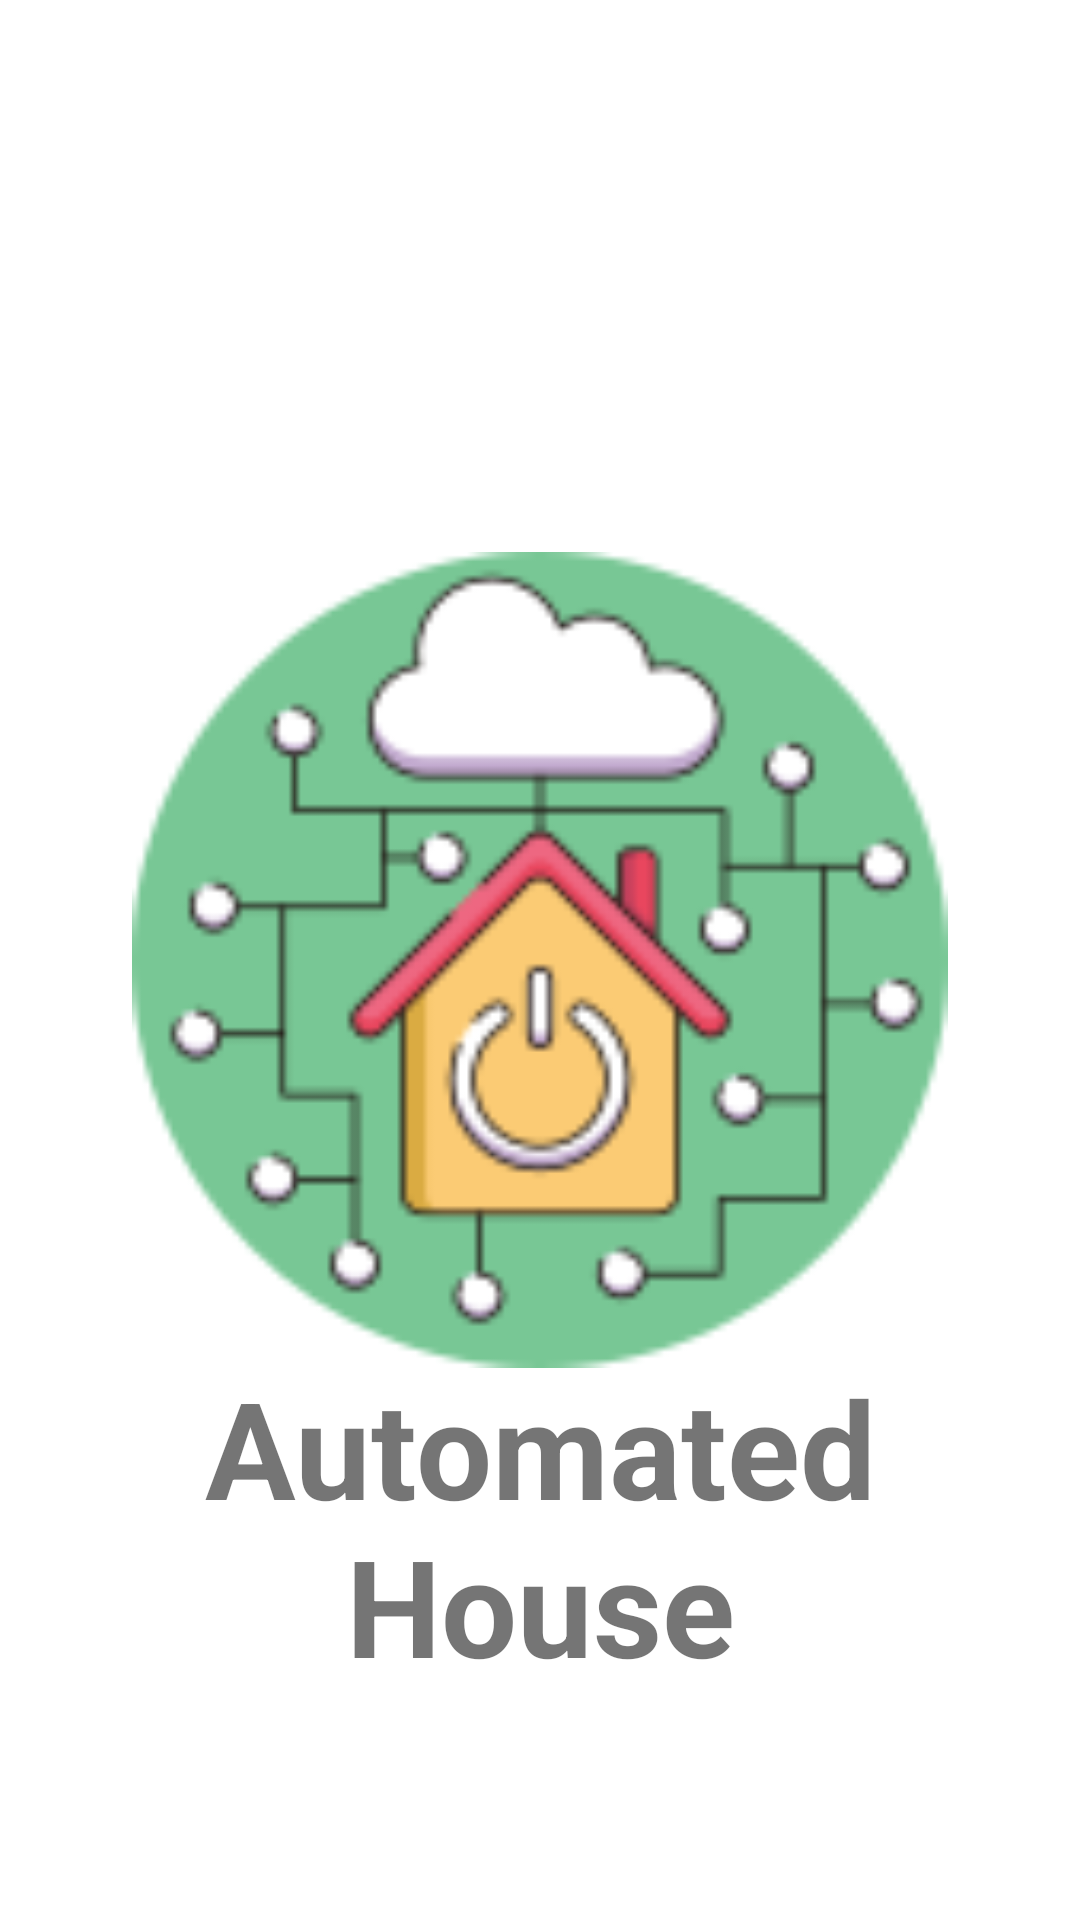

This screen was rendered from an Android layout file. Write that file and the resources it references.
<!-- AndroidManifest.xml: application theme Theme.AutomatedHouse -->
<!-- res/layout/activity_main.xml -->
<?xml version="1.0" encoding="utf-8"?>
<RelativeLayout
    xmlns:android="http://schemas.android.com/apk/res/android"
    xmlns:app="http://schemas.android.com/apk/res-auto"
    xmlns:tools="http://schemas.android.com/tools"
    android:layout_width="match_parent"
    android:layout_height="match_parent"
    tools:context=".MainActivity">

    <ImageView
        android:id="@+id/action_image"
        android:layout_width="384dp"
        android:layout_height="272dp"
        android:layout_centerInParent="true"
        android:src="@drawable/smarthome"></ImageView>

    <TextView
        android:id="@+id/title"
        android:layout_width="match_parent"
        android:layout_height="wrap_content"
        android:layout_below="@+id/action_image"
        android:layout_marginTop="-4dp"
        android:gravity="center"
        android:text="Automated House"
        android:textSize="45dp"
        android:textStyle="bold">

    </TextView>

</RelativeLayout>
<!-- resources referenced by this layout -->
<resources>
  <!-- drawable smarthome: png bitmap (drawable, 11193 bytes) -->
  <style name="Theme.AutomatedHouse" parent="Theme.MaterialComponents.DayNight.NoActionBar">
          
          <item name="colorPrimary">@color/purple_500</item>
          <item name="colorPrimaryVariant">@color/purple_700</item>
          <item name="colorOnPrimary">@color/white</item>
          
          <item name="colorSecondary">@color/teal_200</item>
          <item name="colorSecondaryVariant">@color/teal_700</item>
          <item name="colorOnSecondary">@color/black</item>
          
          <item name="android:statusBarColor" tools:targetApi="l">?attr/colorPrimaryVariant</item>
          
      </style>
  <color name="purple_500">#FF6200EE</color>
  <color name="purple_700">#FF3700B3</color>
  <color name="white">#FFFFFFFF</color>
  <color name="teal_200">#FF03DAC5</color>
  <color name="teal_700">#FF018786</color>
  <color name="black">#FF000000</color>
</resources>
